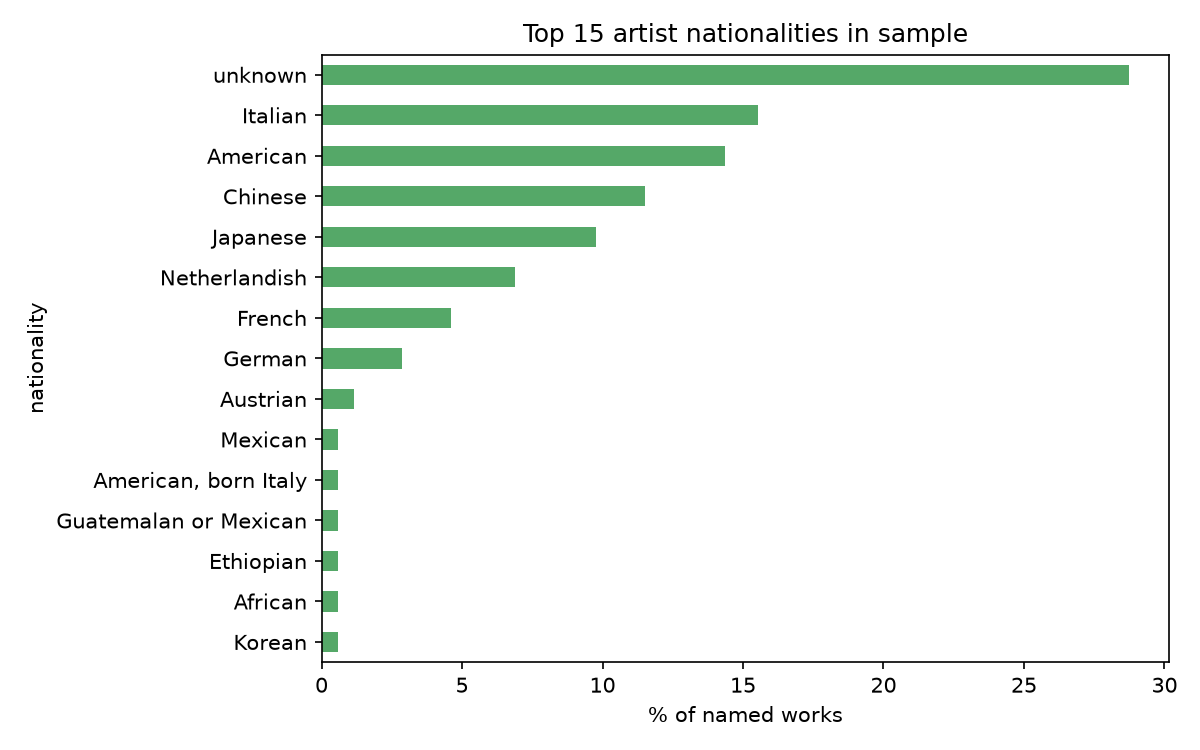

The data file committed next to this chart (first rows):
nationality, pct_of_named_works
unknown, 28.74
Italian, 15.52
American, 14.37
Chinese, 11.49
Japanese, 9.77
Netherlandish, 6.897
French, 4.598
German, 2.874
Austrian, 1.149
Mexican, 0.5747
American, born Italy, 0.5747
Guatemalan or Mexican, 0.5747
Ethiopian, 0.5747
African, 0.5747
Korean, 0.5747
